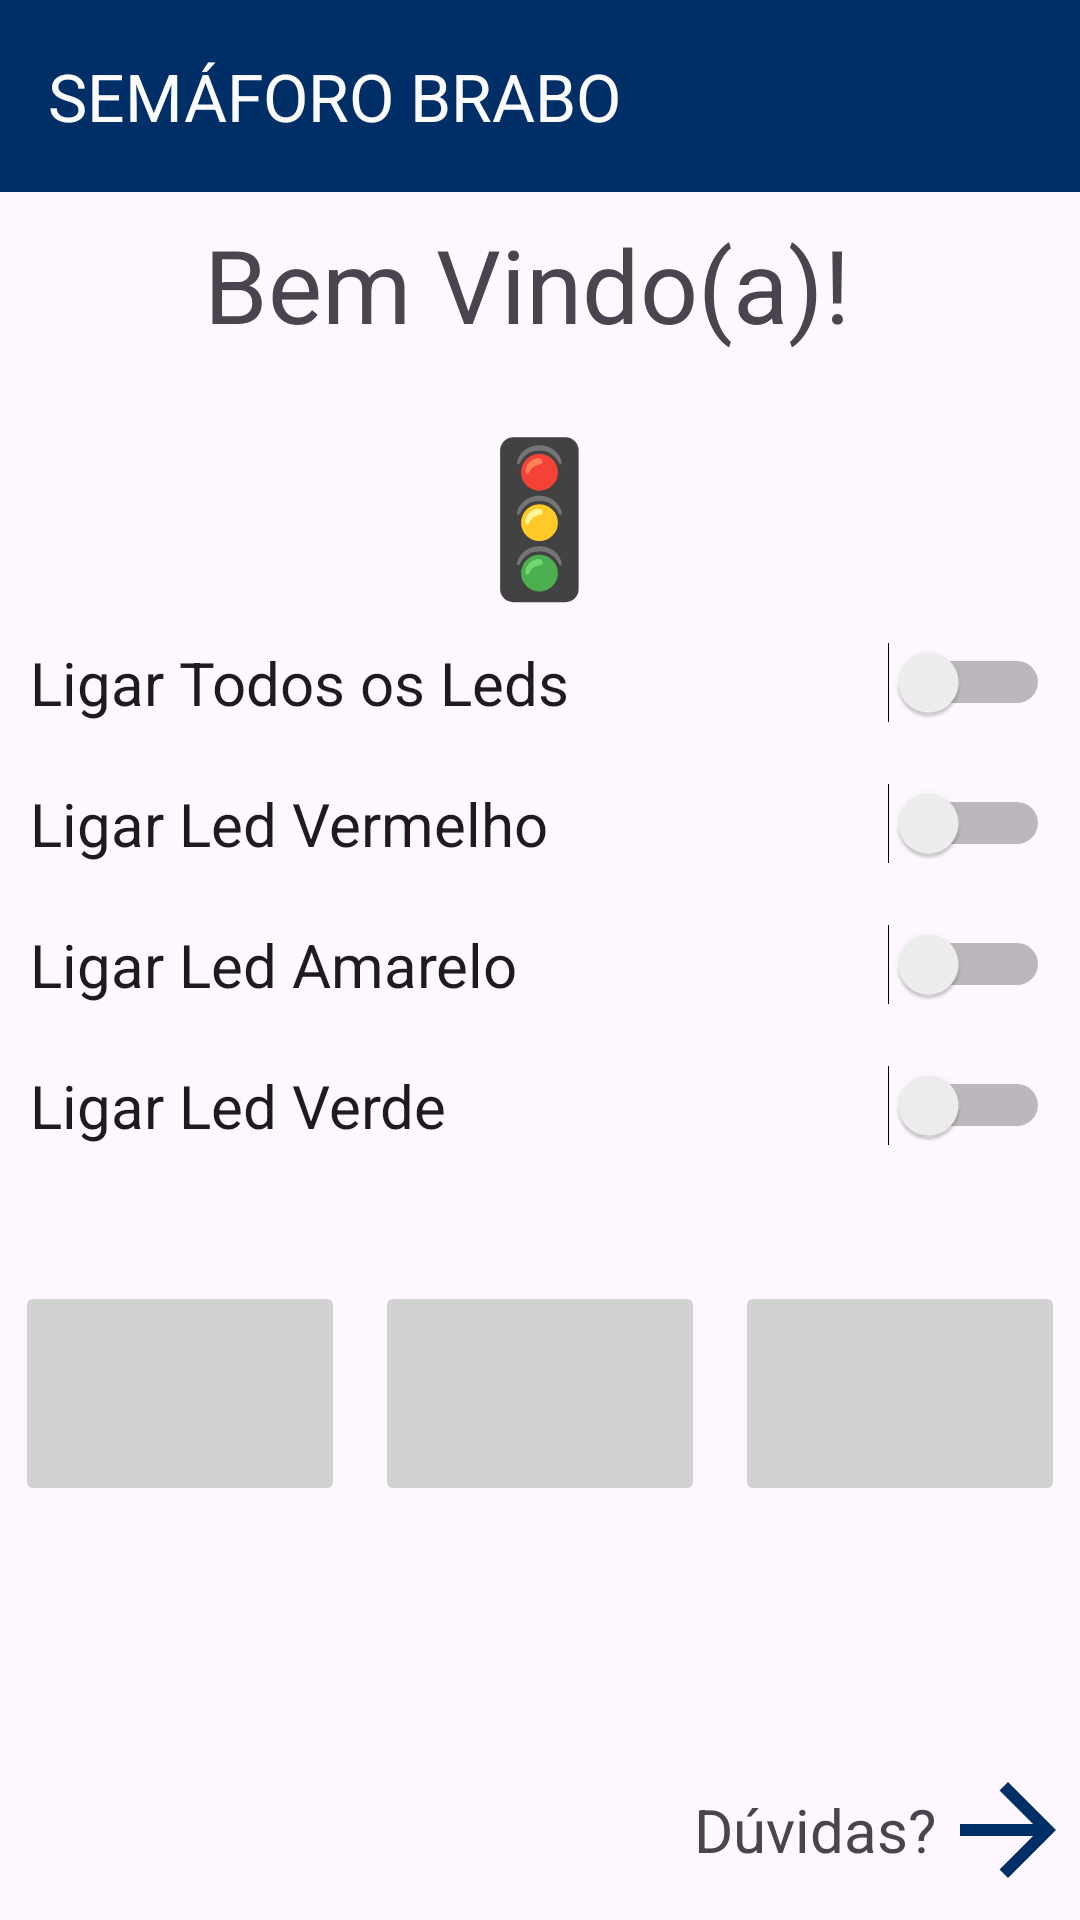

Android layout source for this screen:
<!-- AndroidManifest.xml: application theme Theme.SemaforoBrabo -->
<!-- res/layout/activity_semaforo.xml -->
<?xml version="1.0" encoding="utf-8"?>
<androidx.constraintlayout.widget.ConstraintLayout xmlns:android="http://schemas.android.com/apk/res/android"
    xmlns:app="http://schemas.android.com/apk/res-auto"
    xmlns:tools="http://schemas.android.com/tools"
    android:layout_width="match_parent"
    android:layout_height="match_parent"
    tools:context=".SemaforoActivity">

    <androidx.appcompat.widget.Toolbar
        android:id="@+id/toolbarSemaforo"
        android:layout_width="0dp"
        android:layout_height="wrap_content"
        android:background="#002F67"
        android:backgroundTint="#002F67"
        android:minHeight="?attr/actionBarSize"
        android:theme="?attr/actionBarTheme"
        app:layout_constraintEnd_toEndOf="parent"
        app:layout_constraintStart_toStartOf="parent"
        app:layout_constraintTop_toTopOf="parent"
        app:title="SEMÁFORO BRABO"
        app:titleTextColor="#FBFBFB" />

    <LinearLayout
        android:id="@+id/linearLayout"
        android:layout_width="0dp"
        android:layout_height="0dp"
        android:gravity="center_horizontal|center_vertical"
        android:orientation="vertical"
        app:layout_constraintBottom_toTopOf="@+id/linearLayout2"
        app:layout_constraintEnd_toEndOf="parent"
        app:layout_constraintStart_toStartOf="parent"
        app:layout_constraintTop_toBottomOf="@+id/toolbarSemaforo">

        <TextView
            android:id="@+id/textViewTitulo"
            android:layout_width="wrap_content"
            android:layout_height="wrap_content"
            android:layout_margin="20dp"
            android:text="Bem Vindo(a)! "
            android:textAlignment="center"
            android:textSize="34dp" />

        <TextView
            android:id="@+id/textViewStatus"
            android:layout_width="wrap_content"
            android:layout_height="wrap_content"
            android:text="🚦"
            android:textAlignment="center"
            android:textAllCaps="false"
            android:textSize="50sp" />

        <Switch
            android:id="@+id/switchTodosOsLeds"
            android:layout_width="match_parent"
            android:layout_height="wrap_content"
            android:layout_margin="10sp"
            android:text="Ligar Todos os Leds"
            android:textSize="20sp" />

        <Switch
            android:id="@+id/switchLedVermelho"
            android:layout_width="match_parent"
            android:layout_height="wrap_content"
            android:layout_margin="10sp"
            android:text="Ligar Led Vermelho"
            android:textSize="20sp" />

        <Switch
            android:id="@+id/switchLedAmarelo"
            android:layout_width="match_parent"
            android:layout_height="wrap_content"
            android:layout_margin="10sp"
            android:text="Ligar Led Amarelo"
            android:textSize="20sp" />

        <Switch
            android:id="@+id/switchLedVerde"
            android:layout_width="match_parent"
            android:layout_height="wrap_content"
            android:layout_margin="10sp"
            android:text="Ligar Led Verde"
            android:textSize="20sp" />

        <LinearLayout
            android:layout_width="match_parent"
            android:layout_height="80dp"
            android:layout_marginTop="30sp"
            android:orientation="horizontal">

            <Button
                android:id="@+id/buttonVermelho"
                android:layout_width="wrap_content"
                android:layout_height="75dp"
                android:layout_margin="5sp"
                android:layout_weight="1"
                android:backgroundTint="#D1D1D1"
                android:enabled="false" />

            <Button
                android:id="@+id/buttonAmarelo"
                android:layout_width="wrap_content"
                android:layout_height="75dp"
                android:layout_margin="5sp"
                android:layout_weight="1"
                android:backgroundTint="#D1D1D1"
                android:enabled="false" />

            <Button
                android:id="@+id/buttonVerde"
                android:layout_width="wrap_content"
                android:layout_height="75dp"
                android:layout_margin="5sp"
                android:layout_weight="1"
                android:backgroundTint="#D1D1D1"
                android:enabled="false" />
        </LinearLayout>

        <Button
            android:id="@+id/buttonDeslogar"
            android:layout_width="match_parent"
            android:layout_height="wrap_content"
            android:layout_marginLeft="70dp"
            android:layout_marginTop="90dp"
            android:layout_marginRight="70dp"
            android:backgroundTint="#980000"
            android:text="Deslogar"
            android:textColor="#FFFFFF"
            android:textSize="20dp"
            app:rippleColor="#D80000" />

    </LinearLayout>

    <LinearLayout
        android:id="@+id/linearLayout2"
        android:layout_width="0dp"
        android:layout_height="60dp"
        android:gravity="right|center_vertical"
        android:orientation="horizontal"
        app:layout_constraintBottom_toBottomOf="parent"
        app:layout_constraintEnd_toEndOf="parent"
        app:layout_constraintStart_toStartOf="parent">

        <TextView
            android:id="@+id/textView4"
            android:layout_width="wrap_content"
            android:layout_height="wrap_content"
            android:text="Dúvidas?"
            android:textSize="20dp" />

        <ImageButton
            android:id="@+id/imageButtonDuvidas"
            android:layout_width="wrap_content"
            android:layout_height="wrap_content"
            app:srcCompat="@drawable/baseline_arrow_forward_24"
            android:background="@android:color/transparent"
            />

    </LinearLayout>
</androidx.constraintlayout.widget.ConstraintLayout>
<!-- resources referenced by this layout -->
<resources>
  <!-- drawable baseline_arrow_forward_24 (drawable) -->
  <vector xmlns:android="http://schemas.android.com/apk/res/android"
      android:autoMirrored="true" android:height="48dp"
      android:tint="#002F67" android:viewportHeight="24" android:viewportWidth="24" android:width="48dp">
      <path android:fillColor="@android:color/white"
          android:pathData="M12,4l-1.41,1.41L16.17,11H4v2h12.17l-5.58,5.59L12,20l8,-8z"/>
  </vector>
  <style name="Theme.SemaforoBrabo" parent="Base.Theme.SemaforoBrabo" />
  <style name="Base.Theme.SemaforoBrabo" parent="Theme.Material3.DayNight.NoActionBar">
          
          
      </style>
</resources>
